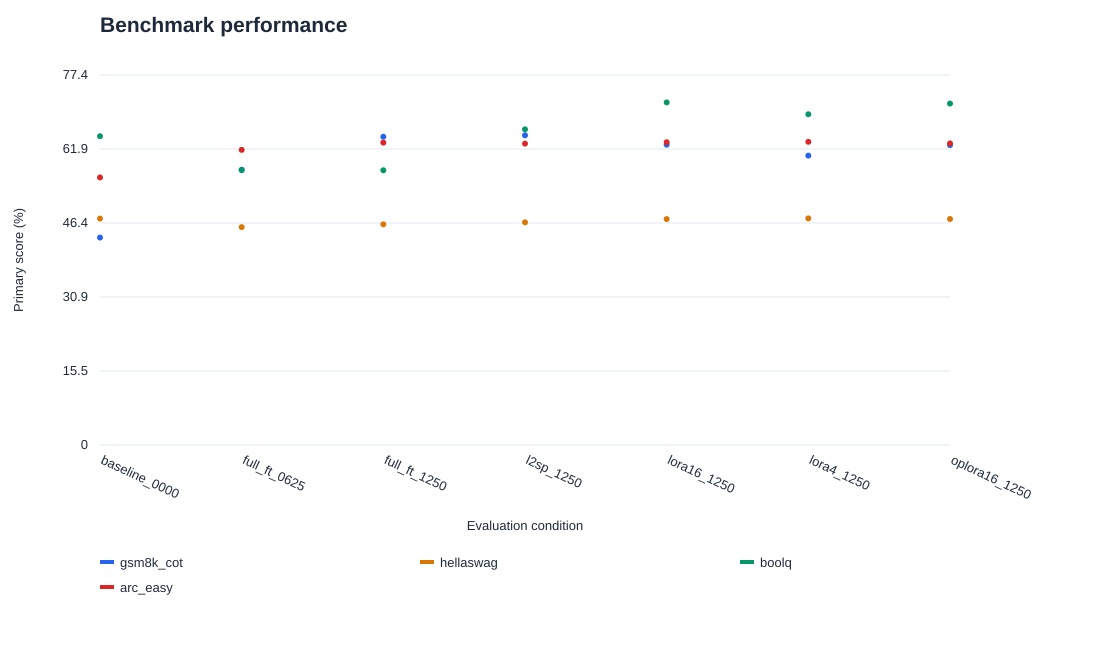

The data file committed next to this chart (first rows):
condition, smoke_only, gsm8k_cot_percent, gsm8k_cot_delta_pp, gsm8k_cot_raw_acc_percent, hellaswag_percent, hellaswag_delta_pp, hellaswag_raw_acc_percent, boolq_percent, boolq_delta_pp, boolq_raw_acc_percent, arc_easy_percent, arc_easy_delta_pp, arc_easy_raw_acc_percent
baseline_0000, False, 43.37, 0.0, , 47.33, 0.0, 37.51, 64.56, 0.0, 64.56, 55.93, 0.0, 60.82
full_ft_0625, False, 57.54, 14.18, , 45.55, -1.783, 36.91, 57.46, -7.095, 57.46, 61.7, 5.766, 65.53
full_ft_1250, False, 64.44, 21.08, , 46.14, -1.195, 37.4, 57.43, -7.125, 57.43, 63.22, 7.281, 66.33
l2sp_1250, False, 64.75, 21.38, , 46.54, -0.7867, 37.64, 65.99, 1.437, 65.99, 63.01, 7.071, 65.91
lora16_1250, False, 62.77, 19.41, , 47.23, -0.09958, 37.78, 71.62, 7.064, 71.62, 63.3, 7.365, 65.74
lora4_1250, False, 60.5, 17.13, , 47.37, 0.03983, 37.74, 69.14, 4.587, 69.14, 63.38, 7.449, 65.49
oplora16_1250, False, 62.7, 19.33, , 47.25, -0.07967, 37.73, 71.38, 6.82, 71.38, 63.05, 7.113, 65.7
